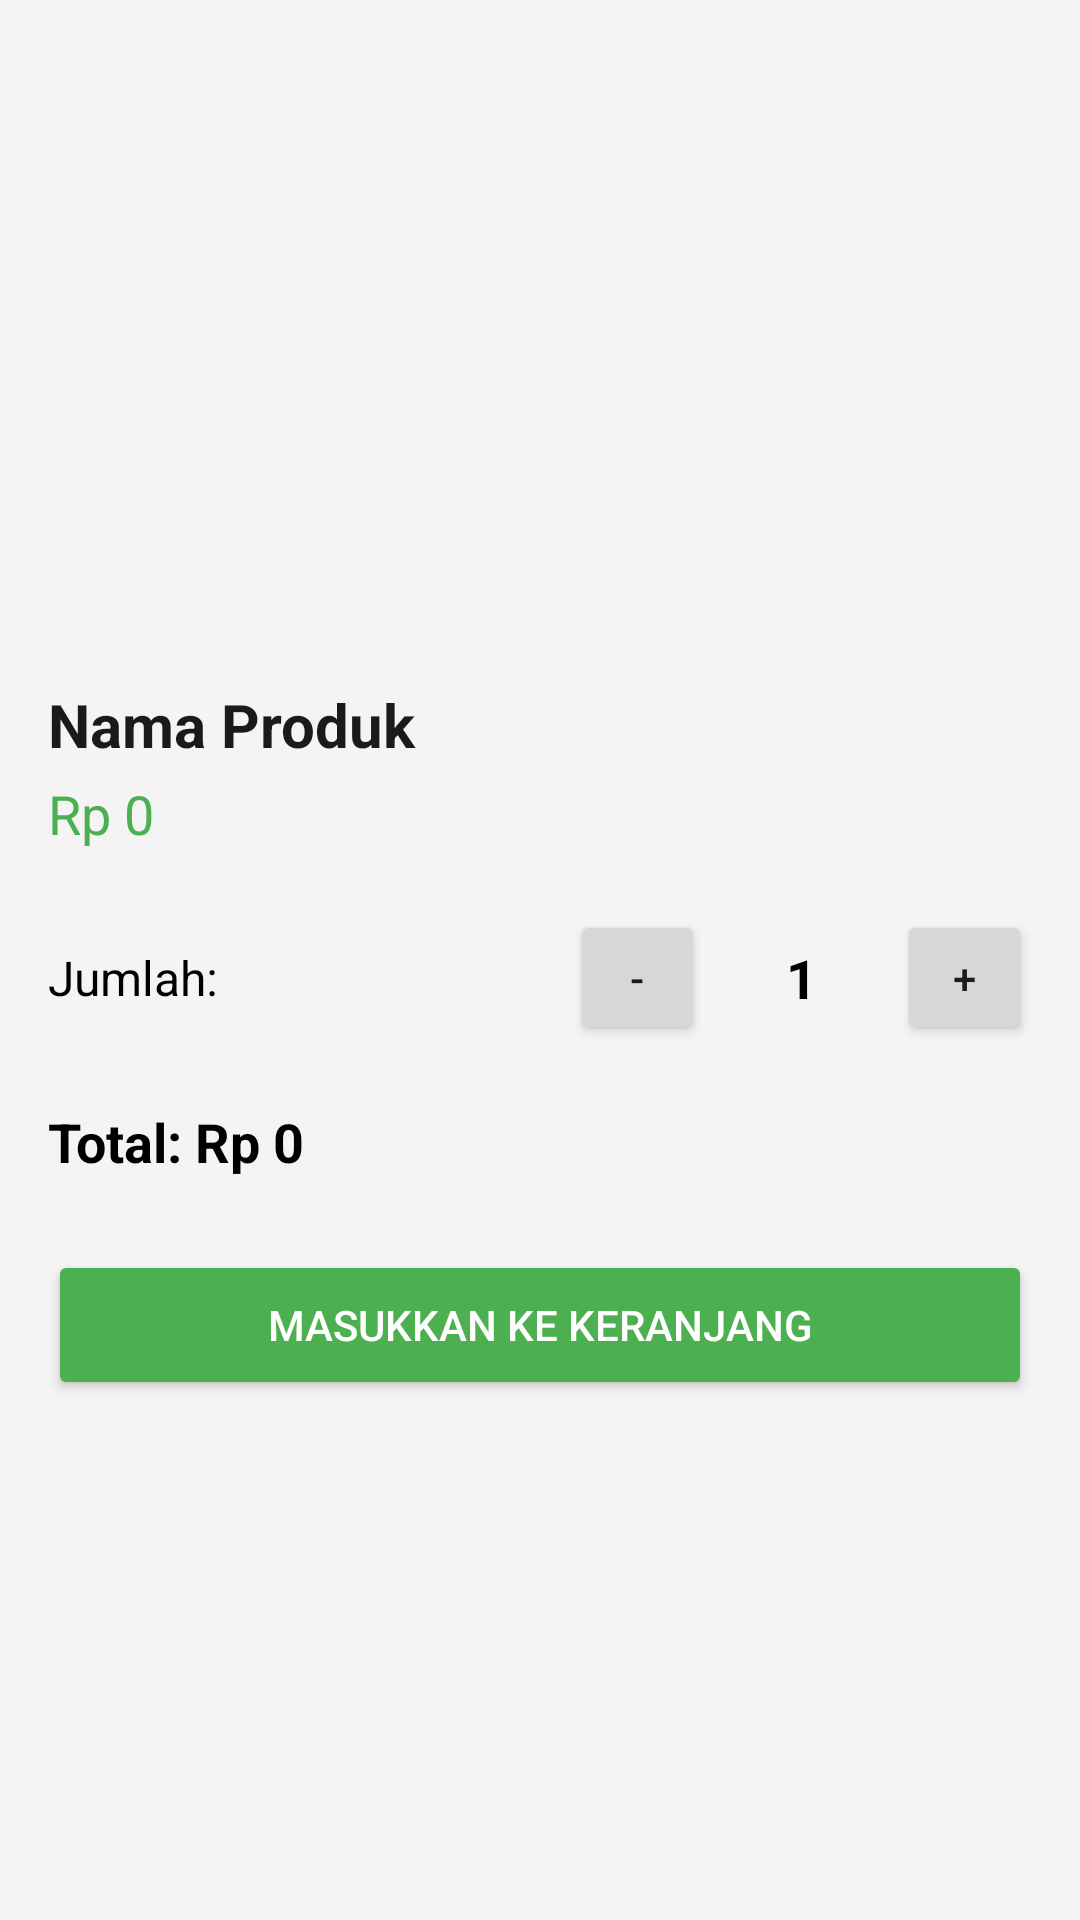

Reconstruct the res/layout file that produces this screen, plus the resources it refers to.
<!-- AndroidManifest.xml: application theme Theme.RecycleMarketplace -->
<!-- res/layout/activity_detail_product.xml -->
<?xml version="1.0" encoding="utf-8"?>
<LinearLayout
    xmlns:android="http://schemas.android.com/apk/res/android"
    xmlns:app="http://schemas.android.com/apk/res-auto"
    android:orientation="vertical"
    android:padding="16dp"
    android:layout_width="match_parent"
    android:background="#F4F4F4"
    android:layout_height="match_parent">

    
    <ImageView
        android:id="@+id/ivProduct"
        android:layout_width="match_parent"
        android:layout_height="200dp"
        android:scaleType="centerCrop"
        android:src="@drawable/img_placeholder"/>

    
    <TextView
        android:id="@+id/tvName"
        android:text="Nama Produk"
        android:textSize="20sp"
        android:textStyle="bold"
        android:layout_marginTop="12dp"
        android:textColor="#1A1A1A"
        android:layout_width="wrap_content"
        android:layout_height="wrap_content"/>

    
    <TextView
        android:id="@+id/tvPrice"
        android:text="Rp 0"
        android:textSize="18sp"
        android:textColor="#4CAF50"
        android:layout_marginTop="4dp"
        android:layout_width="wrap_content"
        android:layout_height="wrap_content"/>

    
    <LinearLayout
        android:orientation="horizontal"
        android:layout_marginTop="20dp"
        android:gravity="center_vertical"
        android:layout_width="match_parent"
        android:layout_height="wrap_content">

        <TextView
            android:text="Jumlah:"
            android:textSize="16sp"
            android:layout_weight="1"
            android:layout_width="0dp"
            android:textColor="#000000"
            android:layout_height="wrap_content"/>

        <Button
            android:id="@+id/btnMinus"
            android:text="-"
            android:layout_width="45dp"
            android:layout_height="45dp"/>

        <TextView
            android:id="@+id/tvQty"
            android:text="1"
            android:textSize="18sp"
            android:textStyle="bold"
            android:gravity="center"
            android:textColor="#000000"
            android:layout_marginHorizontal="12dp"
            android:layout_width="40dp"
            android:layout_height="wrap_content"/>

        <Button
            android:id="@+id/btnPlus"
            android:text="+"
            android:layout_width="45dp"
            android:layout_height="45dp"/>
    </LinearLayout>

    
    <TextView
        android:id="@+id/tvTotal"
        android:layout_width="match_parent"
        android:layout_height="wrap_content"
        android:text="Total: Rp 0"
        android:textSize="18sp"
        android:textStyle="bold"
        android:textColor="#000000"
        android:layout_marginTop="20dp"/>

    
    <Button
        android:id="@+id/btnCheckout"
        android:text="Masukkan ke Keranjang"
        android:layout_marginTop="24dp"
        android:backgroundTint="#4CAF50"
        android:textColor="@android:color/white"
        android:layout_width="match_parent"
        android:layout_height="50dp"/>

</LinearLayout>
<!-- resources referenced by this layout -->
<resources>
  <style name="Theme.RecycleMarketplace" parent="Theme.MaterialComponents.DayNight.NoActionBar">
          <item name="colorPrimary">@color/purple_500</item>
          <item name="colorPrimaryVariant">@color/purple_700</item>
          <item name="colorOnPrimary">@color/white</item>
          <item name="colorSecondary">@color/teal_200</item>
          <item name="colorSecondaryVariant">@color/teal_700</item>
          <item name="colorOnSecondary">@color/black</item>
          <item name="android:statusBarColor">?attr/colorPrimaryVariant</item>
      </style>
  <color name="purple_500">#FF6200EE</color>
  <color name="purple_700">#FF3700B3</color>
  <color name="white">#FFFFFFFF</color>
  <color name="teal_200">#FF03DAC5</color>
  <color name="teal_700">#FF018786</color>
  <color name="black">#FF000000</color>
</resources>
